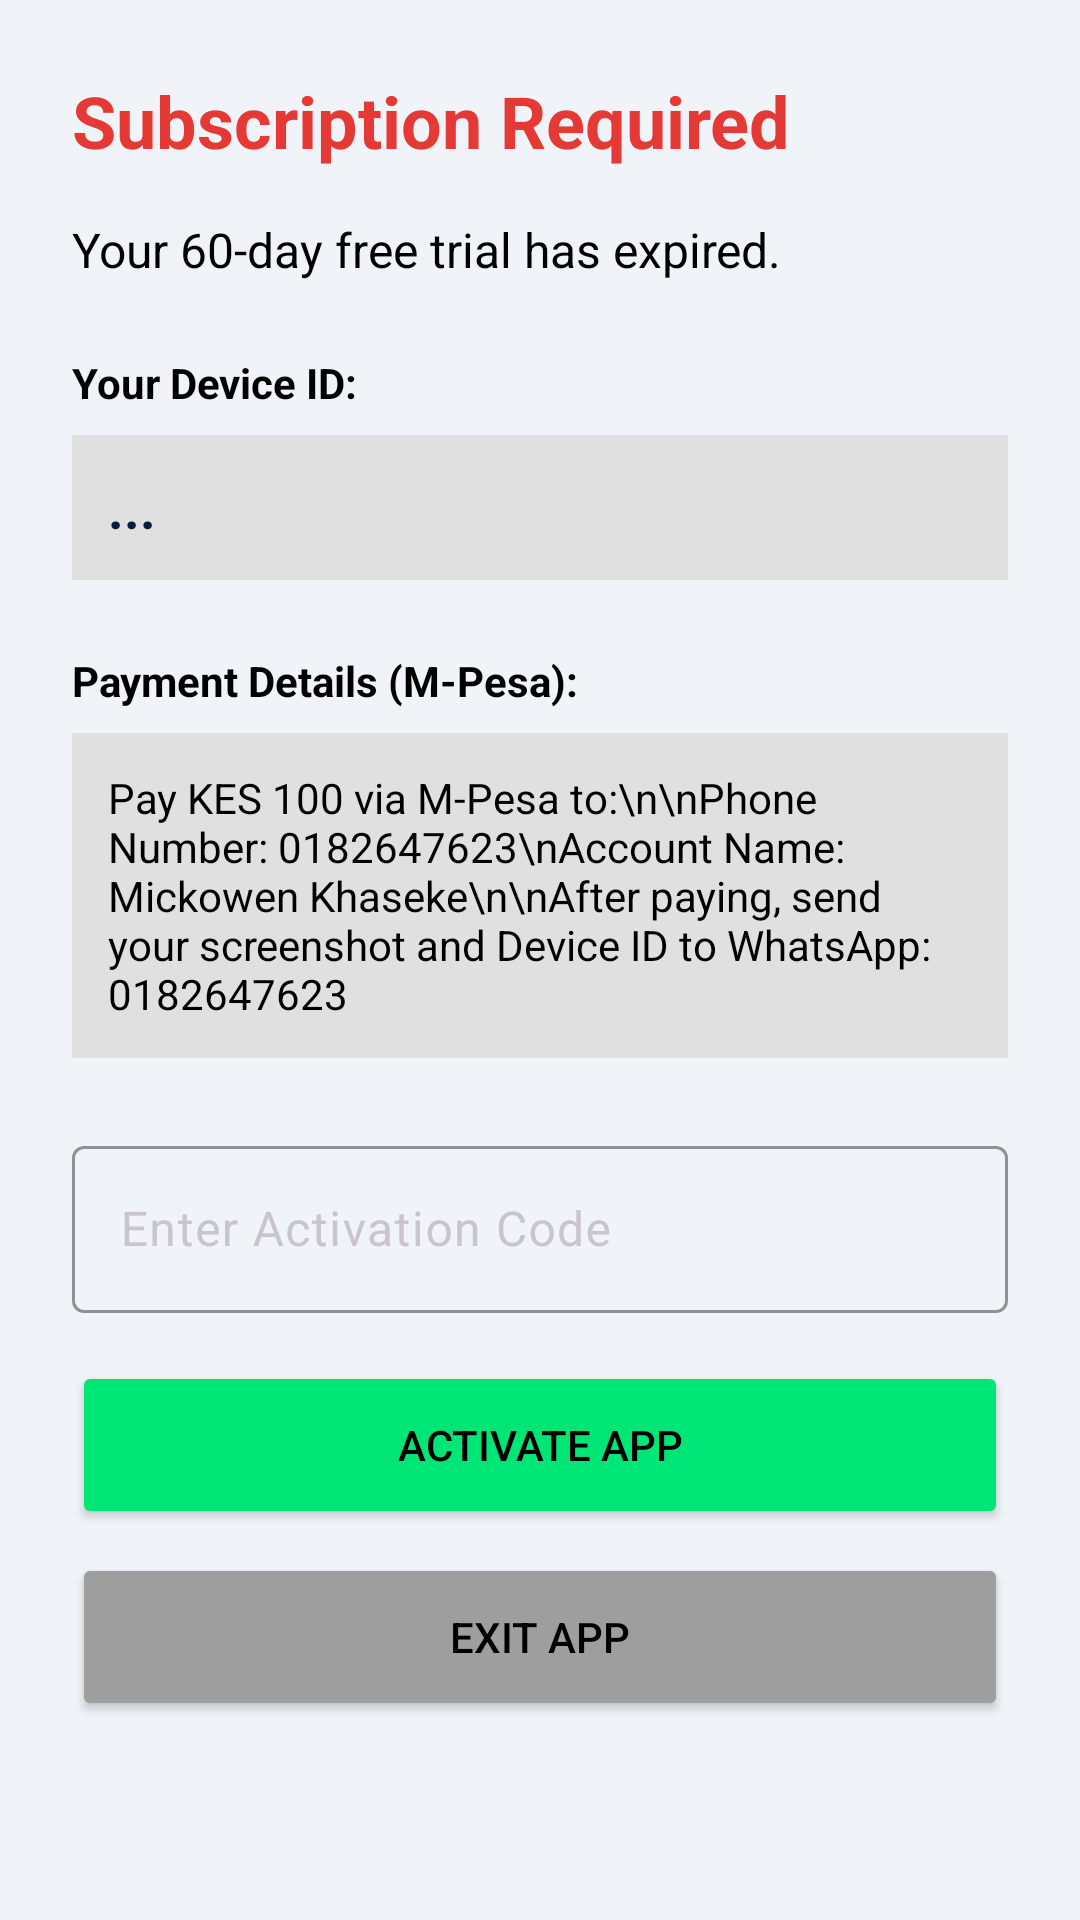

The Android layout XML behind this screen, and the referenced resources:
<!-- AndroidManifest.xml: application theme Theme.MPesaExpenseTracker -->
<!-- res/layout/activity_subscription.xml -->
<?xml version="1.0" encoding="utf-8"?>
<ScrollView xmlns:android="http://schemas.android.com/apk/res/android"
    android:layout_width="match_parent" android:layout_height="match_parent" android:background="#F0F4F8">
    <LinearLayout android:layout_width="match_parent" android:layout_height="wrap_content" android:orientation="vertical" android:padding="24dp">
        <TextView android:layout_width="wrap_content" android:layout_height="wrap_content" android:text="Subscription Required" android:textSize="24sp" android:textStyle="bold" android:textColor="#E53935" android:layout_marginBottom="16dp"/>
        <TextView android:layout_width="wrap_content" android:layout_height="wrap_content" android:text="Your 60-day free trial has expired." android:textSize="16sp" android:textColor="#000000" android:layout_marginBottom="24dp"/>
        <TextView android:layout_width="wrap_content" android:layout_height="wrap_content" android:text="Your Device ID:" android:textStyle="bold" android:textColor="#000000" />
        <TextView android:id="@+id/tvDeviceId" android:layout_width="match_parent" android:layout_height="wrap_content" android:text="..." android:textSize="18sp" android:textColor="#0A1C3A" android:textStyle="bold" android:padding="12dp" android:background="#E0E0E0" android:layout_marginTop="8dp" android:layout_marginBottom="24dp"/>
        <TextView android:layout_width="wrap_content" android:layout_height="wrap_content" android:text="Payment Details (M-Pesa):" android:textStyle="bold" android:textColor="#000000" />
        <TextView android:layout_width="match_parent" android:layout_height="wrap_content" android:text="Pay KES 100 via M-Pesa to:\n\nPhone Number: 0182647623\nAccount Name: Mickowen Khaseke\n\nAfter paying, send your screenshot and Device ID to WhatsApp: 0182647623" android:padding="12dp" android:background="#E0E0E0" android:textColor="#000000" android:layout_marginTop="8dp" android:layout_marginBottom="24dp"/>
        <com.google.android.material.textfield.TextInputLayout android:layout_width="match_parent" android:layout_height="wrap_content" android:hint="Enter Activation Code">
            <com.google.android.material.textfield.TextInputEditText android:id="@+id/etActivationCode" android:layout_width="match_parent" android:layout_height="wrap_content" android:inputType="textCapCharacters" />
        </com.google.android.material.textfield.TextInputLayout>
        <Button android:id="@+id/btnActivate" android:layout_width="match_parent" android:layout_height="56dp" android:text="Activate App" android:textColor="#000000" android:layout_marginTop="16dp" android:backgroundTint="#00E676" />
        <Button android:id="@+id/btnExit" android:layout_width="match_parent" android:layout_height="56dp" android:text="Exit App" android:layout_marginTop="8dp" android:textColor="#000000" android:backgroundTint="#9E9E9E" />
    </LinearLayout>
</ScrollView>
<!-- resources referenced by this layout -->
<resources>
  <style name="Theme.MPesaExpenseTracker" parent="Theme.Material3.Dark.NoActionBar">
          <item name="colorPrimary">#A3E635</item> 
          <item name="colorPrimaryDark">#000000</item>
          <item name="colorSecondary">#F97316</item> 
          <item name="android:windowBackground">#121212</item> 
          <item name="android:statusBarColor">#121212</item>
      </style>
</resources>
